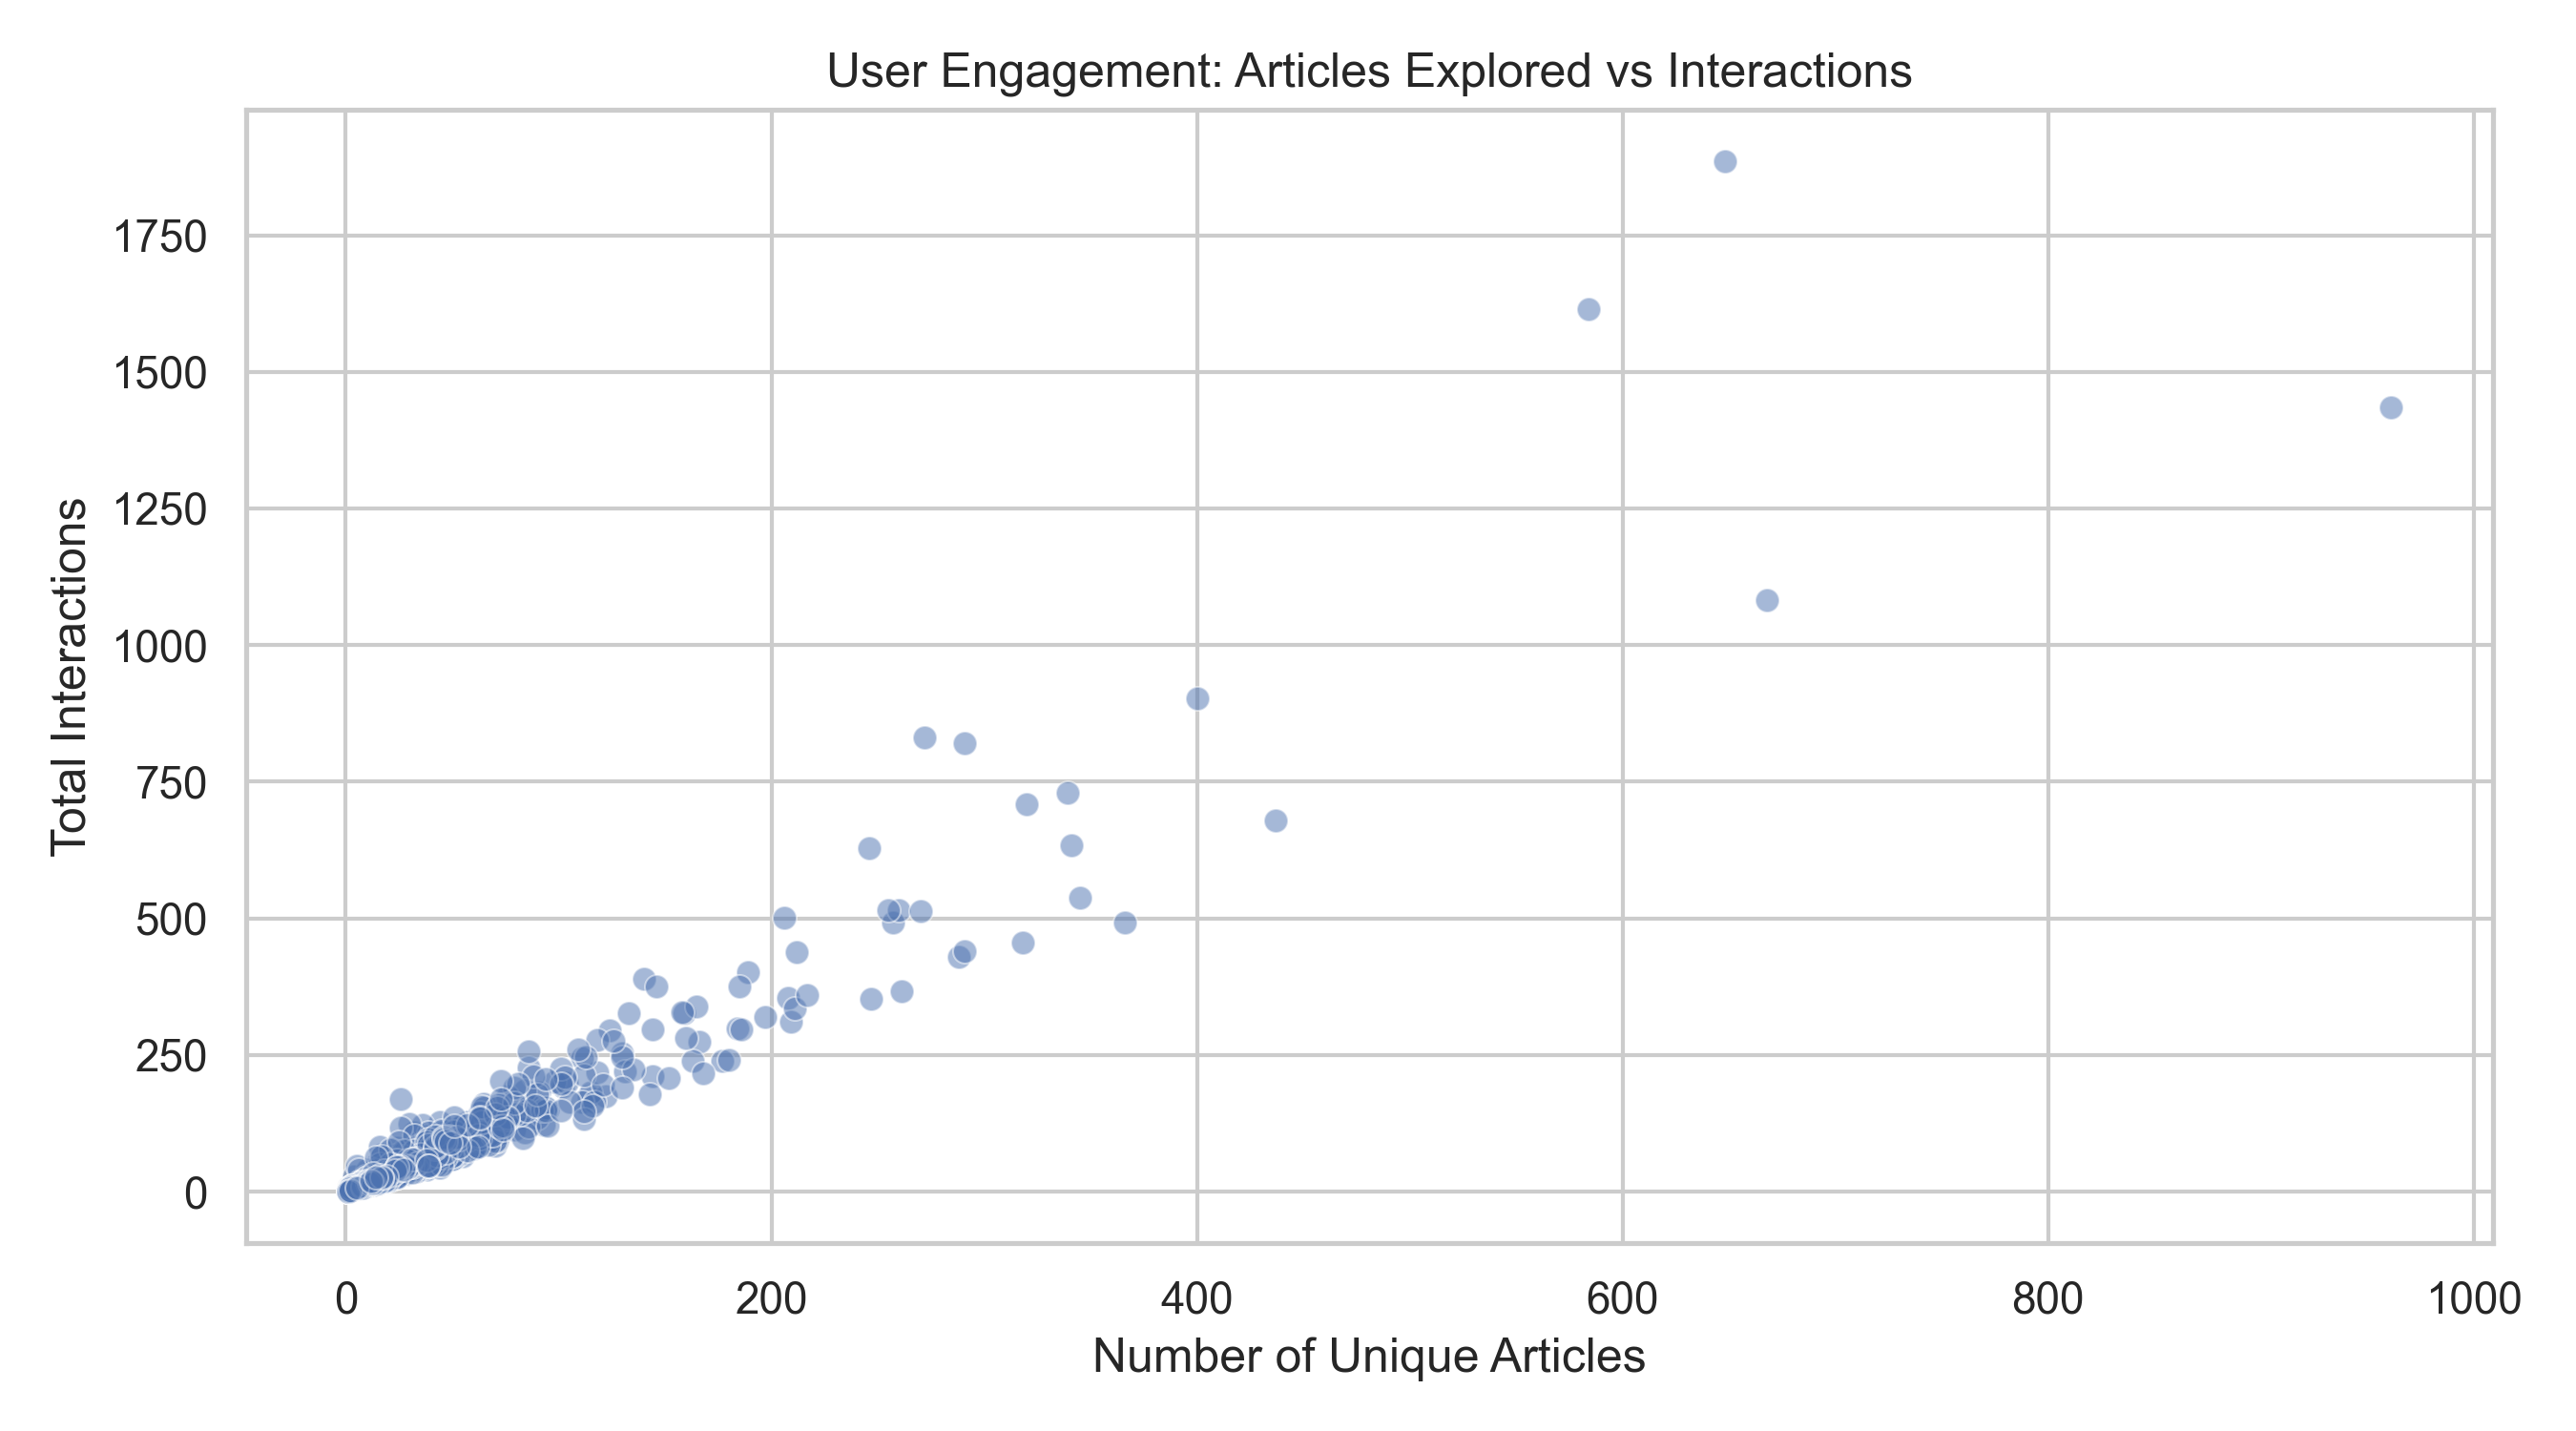

The file beside this chart, header and first rows:
personId, total_interactions, unique_articles, interaction_types
-9223121837663643404, 63, 43, 2
-9212075797126931087, 9, 5, 2
-9207251133131336884, 14, 7, 3
-9199575329909162940, 15, 11, 2
-9196668942822132778, 10, 7, 1
-9188188261933657343, 11, 9, 2
-9172914609055320039, 33, 24, 1
-9156344805277471150, 27, 14, 3
-9150583489352258206, 1, 1, 1
-9120685872592674274, 81, 24, 5
-9109785559521267180, 83, 43, 1
-9099478998637725255, 5, 2, 3
-9083704948999852989, 4, 3, 1
-9063420486253202900, 8, 6, 2
-9060214117327732109, 12, 8, 2
-9048557723087354030, 3, 3, 1
-9047547311469006438, 40, 24, 2
-9016528795238256703, 633, 341, 5
-9012030317377670760, 1, 1, 1
-9009798162809551896, 430, 288, 5
-9001583565812478106, 63, 40, 3
-8994220765455693336, 39, 27, 2
-8985529623369322698, 10, 4, 3
-8984152171875293281, 5, 3, 1
-8965597312806628567, 3, 2, 1
-8965390025652957482, 4, 4, 1
-8961797610770561652, 3, 2, 1
-8909668725653743114, 13, 9, 2
-8891033171626175843, 42, 19, 5
-8860671864164757449, 275, 166, 4
-8859417914913317336, 5, 4, 1
-8854674432071487111, 12, 5, 2
-8853658195208337106, 174, 114, 5
-8845298781299428018, 254, 130, 5
-8830250090736356260, 65, 46, 2
-8823950498314351783, 11, 7, 4
-8821868115755885910, 1, 1, 1
-8802075878443651241, 9, 7, 1
-8784674845716296727, 28, 21, 1
-8781635134606732409, 9, 8, 1
-8781306637602263252, 136, 80, 2
-8765011947844411605, 2, 2, 1
-8763398617720485024, 64, 55, 3
-8743976205985209861, 3, 2, 2
-8738496712327699923, 13, 11, 1
-8719462623048086192, 40, 29, 2
-8704807962619440953, 6, 6, 1
-8699750646678621887, 17, 15, 1
-8694104221113176052, 90, 34, 5
-8686631410634491662, 14, 10, 1
-8674958742744576254, 84, 70, 2
-8672331451814079632, 24, 10, 4
-8670749047273764903, 64, 32, 5
-8652741825481604192, 108, 32, 3
-8632760515877149847, 8, 4, 2
-8625026691457884033, 10, 7, 1
-8620763856232712186, 16, 12, 1
-8607239111818252463, 32, 22, 3
-8606737560479590536, 98, 69, 5
-8606085472606356565, 64, 27, 5
... 1,835 more rows
